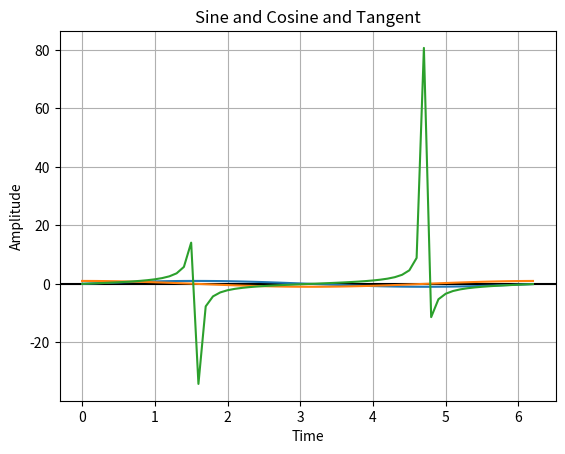

Recreate this plot in Python.

# coding: utf-8

# In[1]:


import numpy as np

import matplotlib.pyplot as plot


# In[6]:


x = np.arange(0,2*np.pi,0.1)
y = np.sin(x)
z = np.cos(x)

# [redacted]
t = np.tan(x)
# [redacted]
fig = plot.figure()

plot.grid(True, which='both')
plot.axhline(y = 0, color='k')

plot.title('Sine and Cosine and Tangent')
plot.xlabel('Time')
plot.ylabel('Amplitude')
plot.plot(x,y,x,z,x,t)
plot.show()

# [redacted]
# [redacted]
fig.savefig('sine_cosine_tangent.png')

